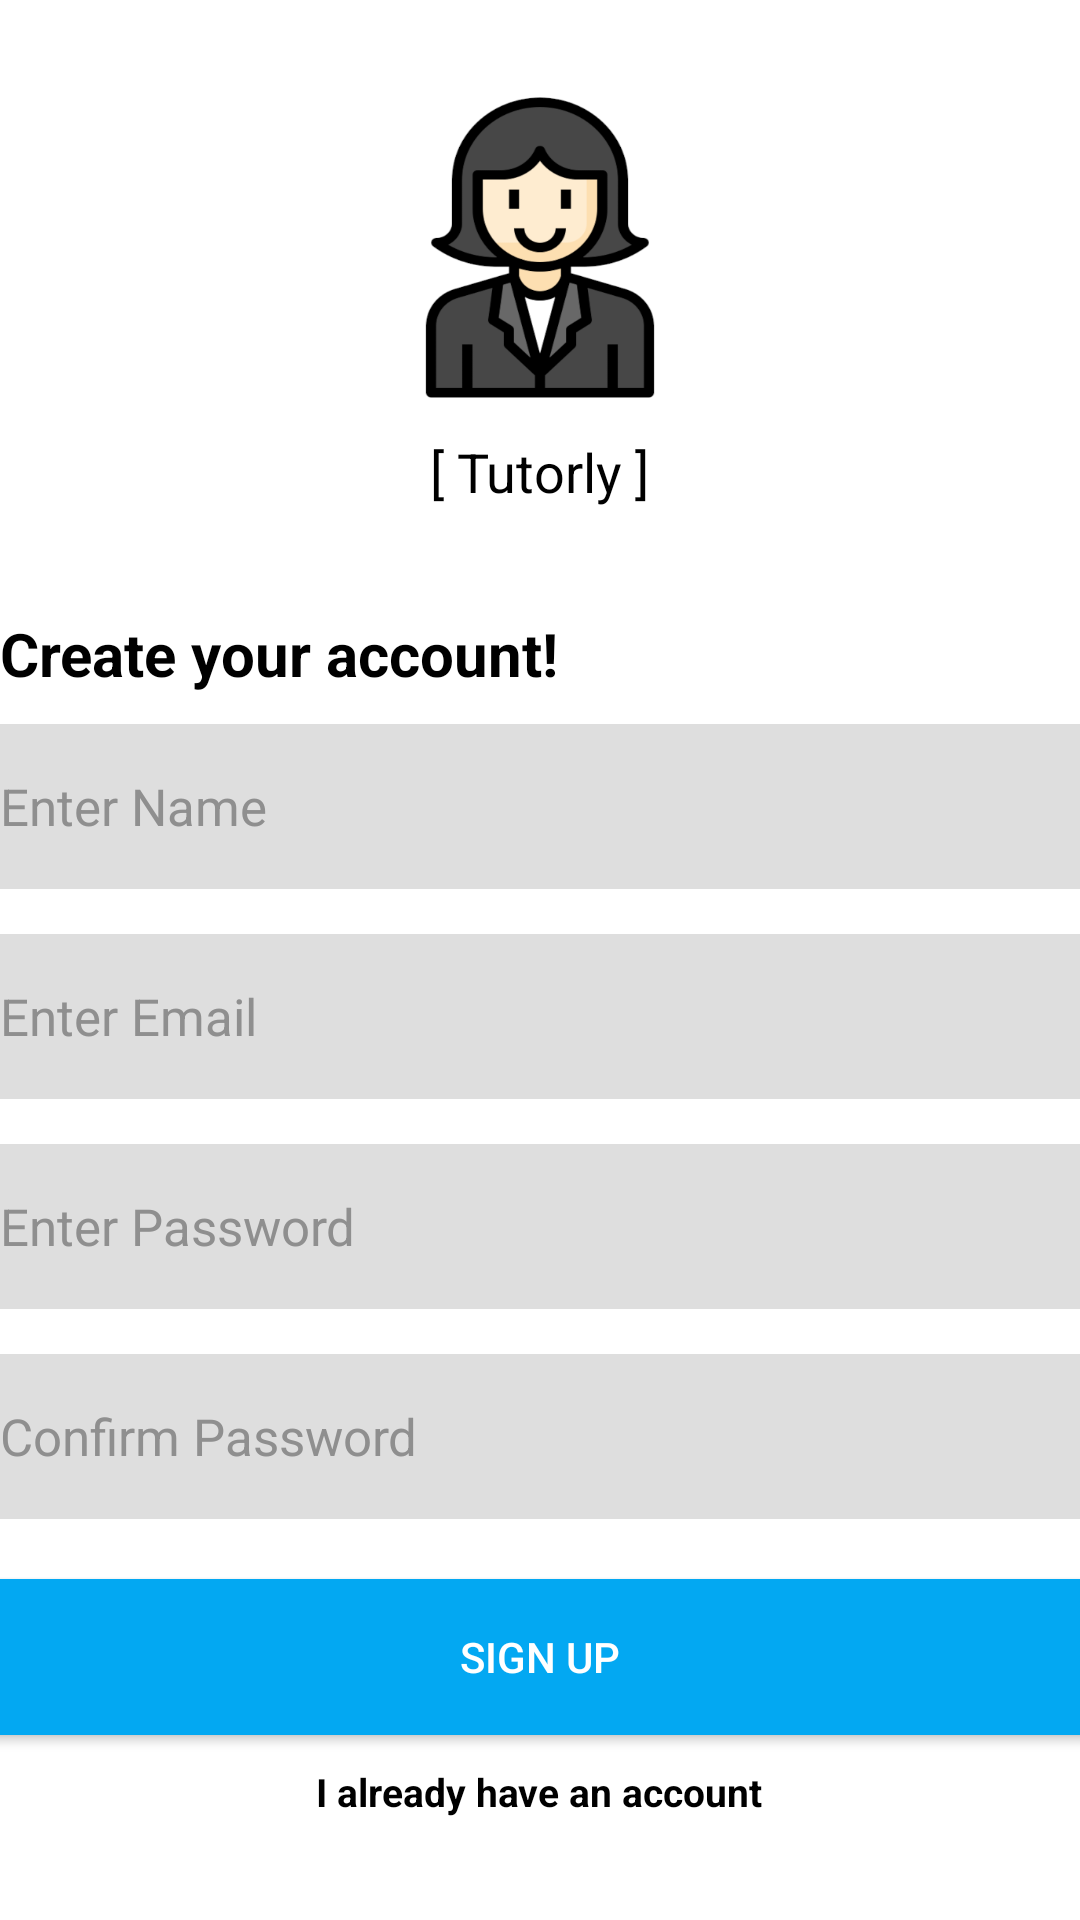

Here is an Android app screen rendered from its layout file. Give the layout XML and the strings, colors and styles it references.
<!-- AndroidManifest.xml: application theme Theme.Tutorly -->
<!-- res/layout/activity_sign_up.xml -->
<?xml version="1.0" encoding="utf-8"?>
<FrameLayout xmlns:android="http://schemas.android.com/apk/res/android"
    android:layout_width="match_parent"
    android:layout_height="match_parent"
    xmlns:app="http://schemas.android.com/apk/res-auto"
    android:gravity="center"
    android:id="@+id/main"
    android:background="@color/white"
    android:orientation="vertical">

    <LinearLayout
        android:layout_gravity="center"
        android:layout_width="500dp"
        android:layout_height="600dp"
        android:orientation="vertical">

        <android.widget.Button
            android:layout_width="134dp"
            android:layout_height="125dp"
            android:layout_gravity="center"
            android:width="90dp"
            android:height="100dp"
            android:background="@drawable/tutor"
            android:textColor="@color/black" />
        <TextView
            android:layout_width="wrap_content"
            android:layout_height="wrap_content"
            android:textColor="@color/black"
            android:text="[ Tutorly ]"
            android:textSize="18sp"
            android:layout_gravity="center"
            />


        <LinearLayout
            android:layout_marginTop="35dp"
            android:orientation="vertical"
            android:layout_gravity="center"
            android:layout_width="wrap_content"
            android:layout_height="wrap_content">

            <TextView
                android:layout_width="380dp"
                android:layout_height="wrap_content"
                android:layout_marginBottom="10dp"
                android:gravity="start"
                android:paddingLeft="10dp"
                android:text="Create your account!"
                android:textColor="@color/black"
                android:textStyle="bold"
                android:textSize="20sp" />

            <EditText
                android:id="@+id/name"
                android:layout_gravity="center"
                android:layout_width="wrap_content"
                android:layout_height="wrap_content"
                android:hint="Enter Name"
                android:textColorHint="#8F8F8F"
                android:gravity="center_vertical"
                android:background="@drawable/rounded_edittext2"
                android:textColor="@color/black"
                android:height="55dp"
                android:width="380dp"
                android:paddingLeft="10dp"
                android:textSize="17dp" />

            <EditText
                android:id="@+id/email"
                android:layout_marginTop="15dp"
                android:layout_gravity="center"
                android:layout_width="wrap_content"
                android:layout_height="wrap_content"
                android:hint="Enter Email"
                android:textColorHint="#8F8F8F"
                android:gravity="center_vertical"
                android:background="@drawable/rounded_edittext2"
                android:textColor="@color/black"
                android:height="55dp"
                android:width="380dp"
                android:paddingLeft="10dp"
                android:textSize="17dp" />

            <EditText
                android:id="@+id/password"
                android:layout_marginTop="15dp"
                android:layout_gravity="center"
                android:layout_width="wrap_content"
                android:layout_height="wrap_content"
                android:hint="Enter Password"
                android:textColorHint="#8F8F8F"
                android:gravity="center_vertical"
                android:background="@drawable/rounded_edittext2"
                android:textColor="@color/black"
                android:height="55dp"
                android:width="380dp"
                android:paddingLeft="10dp"
                android:textSize="17dp" />

            <EditText
                android:id="@+id/confirm_password"
                android:layout_marginTop="15dp"
                android:layout_gravity="center"
                android:layout_width="wrap_content"
                android:layout_height="wrap_content"
                android:hint="Confirm Password"
                android:textColorHint="#8F8F8F"
                android:gravity="center_vertical"
                android:background="@drawable/rounded_edittext2"
                android:textColor="@color/black"
                android:height="55dp"
                android:width="380dp"
                android:paddingLeft="10dp"
                android:textSize="17dp" />

            <android.widget.Button
                android:layout_marginBottom="10dp"
                android:layout_marginTop="20dp"
                android:layout_gravity="center"
                android:id="@+id/signupbtn"
                android:layout_width="380dp"
                android:layout_height="52dp"
                android:text="Sign Up"
                android:textColor="@color/white"
                android:background="@drawable/login" />


            <TextView
                android:id="@+id/Clickhere"
                android:textColor="#000000"
                android:layout_width="wrap_content"
                android:layout_height="wrap_content"
                android:text="@string/i_already_have_an_account"
                android:layout_gravity="center"
                android:textSize="13sp"
                android:textStyle="bold|normal"
                />
        </LinearLayout>
    </LinearLayout>
</FrameLayout>
<!-- resources referenced by this layout -->
<resources>
  <color name="black">#FF000000</color>
  <color name="white">#FFFFFFFF</color>
  <!-- drawable login (drawable) -->
  <?xml version="1.0" encoding="utf-8"?>
  <shape xmlns:android="http://schemas.android.com/apk/res/android">
      <solid android:color="#03A8F2" />
      <corners android:radius="10dp" />
  </shape>
  <!-- drawable rounded_edittext2 (drawable) -->
  <?xml version="1.0" encoding="utf-8"?>
  <shape xmlns:android="http://schemas.android.com/apk/res/android">
      <solid android:color="#DEDEDE" />
      <corners android:radius="5dp" />
  
  </shape>
  <!-- drawable tutor: png bitmap (drawable, 35084 bytes) -->
  <string name="i_already_have_an_account">I already have an account</string>
  <style name="Theme.Tutorly" parent="Base.Theme.Tutorly" />
  <style name="Base.Theme.Tutorly" parent="Theme.Material3.Light.NoActionBar">
          
          <item name="colorPrimary">#FFFFFF</item>  
          <item name="colorOnPrimary">#000000</item>  
          <item name="android:statusBarColor">#FFFFFF</item>  
          <item name="android:forceDarkAllowed">false</item>  
      </style>
</resources>
